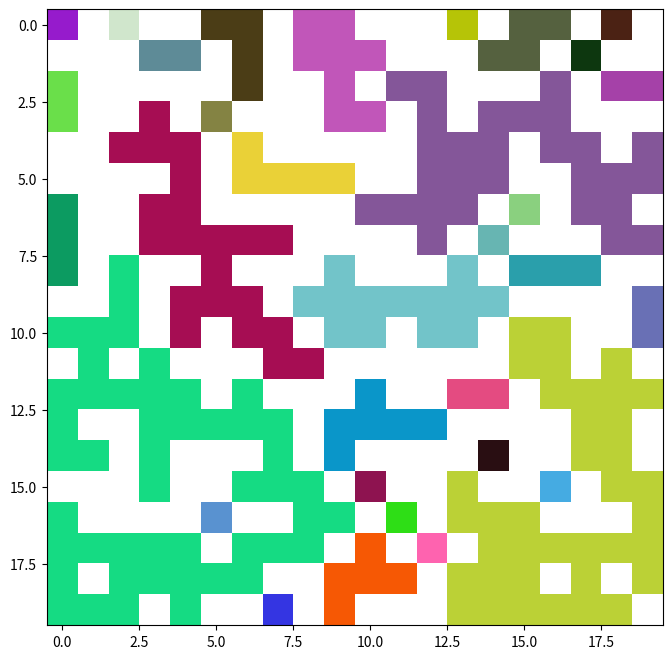

The matplotlib source for this figure:
# -*- coding: utf-8 -*-
import matplotlib.pyplot as plt
import matplotlib.colors as mcolors
import random
import numpy as np

def check_neighbours(rows, cols, color):
  dx = [1,-1,0,0]
  dy = [0,0,1,-1]
  
  for i in range(4):
    ax = rows+dx[i]
    ay = cols+dy[i]
    if(ax >= 20 or ax < 0 or ay >= 20 or ay < 0): continue
    if(matrix[ax][ay] != 1): continue
    matrix[ax][ay] = color
    print(ax,ay,color)
    check_neighbours(ax, ay, color)


# Create a random hexcolor code
def random_color(colorset):
  while True:
    random_color = "#"+''.join([random.choice('0123456789ABCDEF') for i in range(6)])
    if random_color != '#FFFFFF' and random_color not in colorset:
      colorset.add(random_color)
      return random_color


def neighbours(matrix):
  # Create for loop that run through every cell in matrix
  # Generate color, assign color to the cell and call check_neighbours when find an uncolored black cell.
  # Assign white color when find a white cell with mcolors.to_rgb('#FFFFFF').
  colorset = set()
  for row in range(0,len(matrix)):
    for column in range(0,len(matrix[row])):
      # found uncolored black cell
      if matrix[row][column] == 1:
        #create random color with 
        color =  mcolors.to_rgb(random_color(colorset))
        matrix[row][column] = color
        # expands color to neighbours
        check_neighbours(row, column, color)
      # found uncolored white cell
      elif matrix[row][column] == 0 :
        matrix[row][column] =  mcolors.to_rgb('#FFFFFF')


if __name__ == '__main__':
  """
  Define Input Matrix :
    0 : white
    1 : black
  Instructions!!:
    This program will colorize input matrix by grouping adjacency cells into the same color.
  """

  # Initialized input matrix
  # matrix = [[0,1,0,0,1,1],[1,1,0,0,0,1],[1,0,0,1,0,1],[0,0,1,1,1,0],[1,0,1,0,0,1],[1,1,1,0,1,1]];
  # neighbours(matrix)
  # print(matrix)
  # plt.imshow(matrix)
  # plt.show()


  matrix = np.random.choice([0, 1], size=(20,20), p=[2./4, 2./4]).tolist()
  neighbours(matrix)
  plt.figure(figsize=(8,8))
  plt.imshow(matrix)
  plt.show()